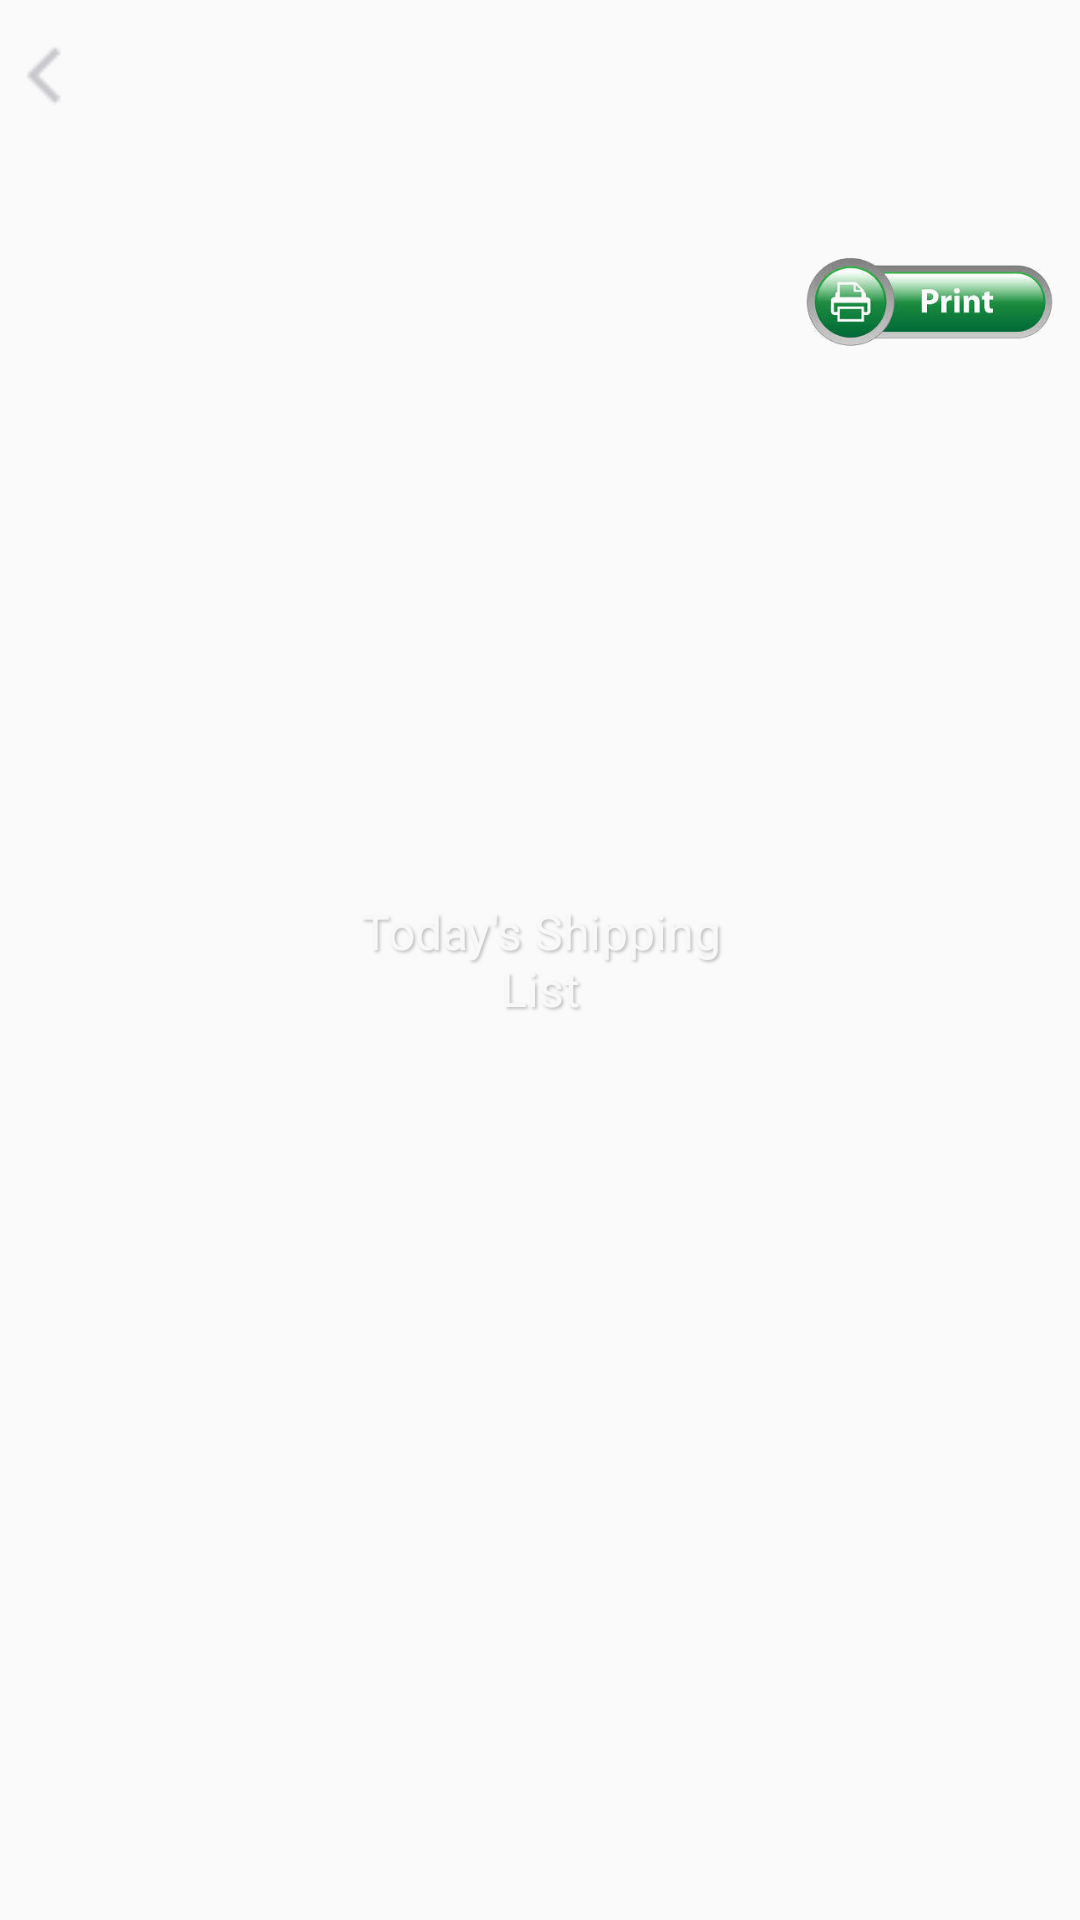

Android layout source for this screen:
<!-- AndroidManifest.xml: application theme AppTheme -->
<!-- res/layout/header_with_action.xml -->
<?xml version="1.0" encoding="utf-8"?>
<RelativeLayout xmlns:android="http://schemas.android.com/apk/res/android"
    xmlns:app="http://schemas.android.com/apk/res-auto"
    xmlns:tools="http://schemas.android.com/tools"
    android:id="@+id/header"

    android:layout_width="match_parent"
    android:layout_height="@dimen/dp_55"
    android:background="@drawable/blue_magenta_gradient_left_to_right">
    <ImageView
        android:id="@+id/image_view_header_icon"
        android:layout_width="@dimen/dp_30"
        android:layout_marginTop="@dimen/dp_15"
        android:layout_height="@dimen/dp_30"
        android:layout_alignParentLeft="true"
        android:paddingBottom="@dimen/dp_10"

        android:scaleType="fitCenter"
        android:src="@drawable/back" />
    <TextView
        android:id="@+id/textView_screen_title"
        android:layout_width="match_parent"
        android:layout_height="wrap_content"
        android:layout_centerInParent="true"
        android:layout_marginLeft="@dimen/dp_80"
        android:layout_marginRight="@dimen/dp_110"
        android:layout_toRightOf="@+id/image_view_header_icon"
        android:gravity="center"
        android:shadowColor="@color/pb_gray_300_button_pressed"
        android:shadowDx="2"
        android:shadowDy="2"
        android:shadowRadius="2"
        android:text="Today's Shipping List"
        android:textColor="@color/pb_gray_50_white"
        android:textSize="@dimen/sp_16" />

    <ImageView
        android:id="@+id/printLabels"
        android:layout_width="@dimen/dp_100"
        android:layout_height="@dimen/dp_200"
        android:paddingTop="@dimen/dp_10"
        android:layout_alignParentRight="true"
        android:paddingBottom="@dimen/dp_10"
        android:src="@drawable/print" />

    <View
        android:layout_width="match_parent"
        android:layout_height="@dimen/dp_0.5"
        android:layout_alignParentBottom="true"
        android:layout_margin="@dimen/dp_1"
        android:background="@drawable/blue_magenta_gradient_left_to_right"
        android:elevation="@dimen/dp_1" />
</RelativeLayout>
<!-- resources referenced by this layout -->
<resources>
  <color name="pb_gray_300_button_pressed">#c0c0c0</color>
  <color name="pb_gray_50_white">#f8f8f8</color>
  <dimen name="dp_0.5">0.5dp</dimen>
  <dimen name="dp_1">1dp</dimen>
  <dimen name="dp_10">10dp</dimen>
  <dimen name="dp_100">100dp</dimen>
  <dimen name="dp_110">110dp</dimen>
  <dimen name="dp_15">15dp</dimen>
  <dimen name="dp_200">200dp</dimen>
  <dimen name="dp_30">30dp</dimen>
  <dimen name="dp_55">55dp</dimen>
  <dimen name="dp_80">80dp</dimen>
  <dimen name="sp_16">16sp</dimen>
  <!-- drawable back: png bitmap (drawable, 303 bytes) -->
  <!-- drawable print: png bitmap (drawable, 30569 bytes) -->
  <style name="AppTheme" parent="Theme.AppCompat.Light.DarkActionBar">
          
          <item name="colorPrimary">@color/colorPrimary</item>
          <item name="colorPrimaryDark">@color/colorPrimaryDark</item>
          <item name="colorAccent">@color/colorAccent</item>
          <item name="windowActionBar">false</item>
          <item name="windowNoTitle">true</item>
          <item name="android:windowDisablePreview">true</item>
          <item name="android:windowFullscreen">true</item>
      </style>
  <color name="colorPrimary">#3F51B5</color>
  <color name="colorPrimaryDark">#303F9F</color>
  <color name="colorAccent">#FF4081</color>
</resources>
